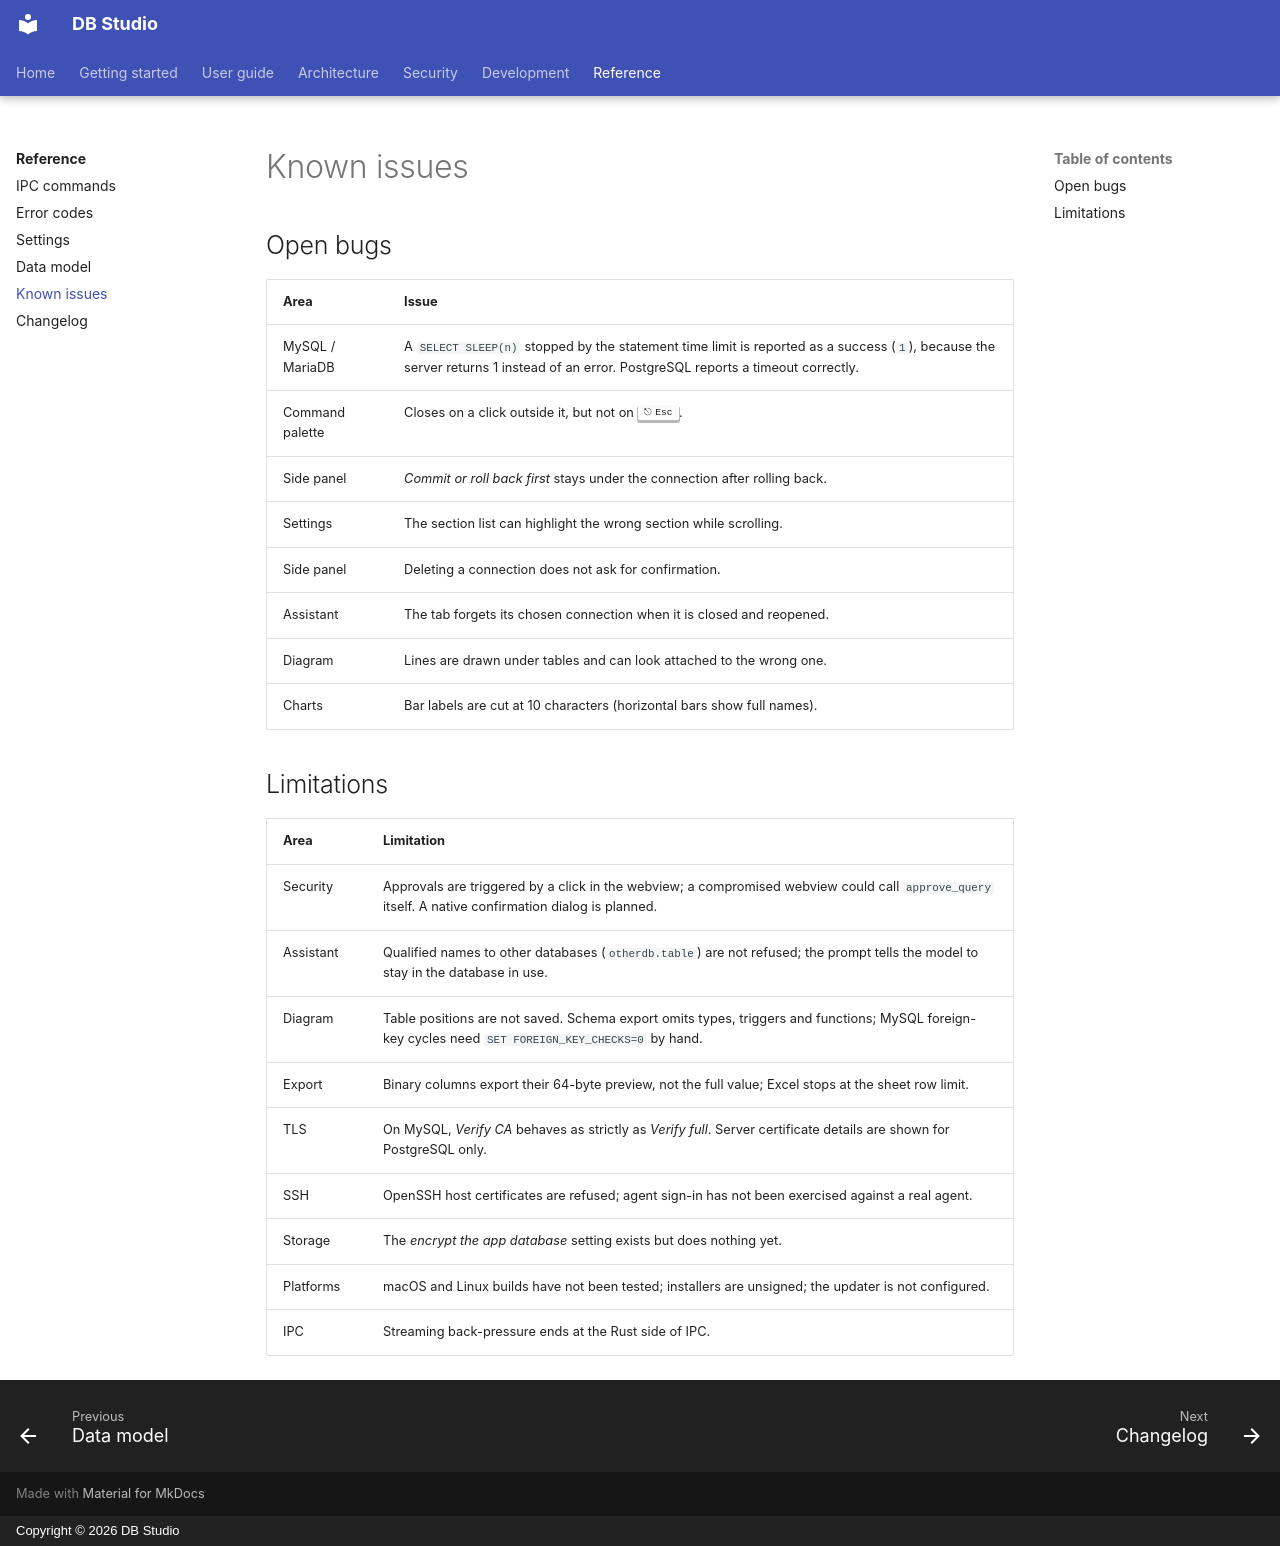

repository: hasinishraq/db-studio-documentation · page: reference/known-issues/index.html · generator: mkdocs · copyright: Copyright © 2026 DB Studio

# Known issues

## Open bugs

| Area | Issue |
|---|---|
| MySQL / MariaDB | A `SELECT SLEEP(n)` stopped by the statement time limit is reported as a success (`1`), because the server returns 1 instead of an error. PostgreSQL reports a timeout correctly. |
| Command palette | Closes on a click outside it, but not on ++esc++. |
| Side panel | *Commit or roll back first* stays under the connection after rolling back. |
| Settings | The section list can highlight the wrong section while scrolling. |
| Side panel | Deleting a connection does not ask for confirmation. |
| Assistant | The tab forgets its chosen connection when it is closed and reopened. |
| Diagram | Lines are drawn under tables and can look attached to the wrong one. |
| Charts | Bar labels are cut at 10 characters (horizontal bars show full names). |

## Limitations

| Area | Limitation |
|---|---|
| Security | Approvals are triggered by a click in the webview; a compromised webview could call `approve_query` itself. A native confirmation dialog is planned. |
| Assistant | Qualified names to other databases (`otherdb.table`) are not refused; the prompt tells the model to stay in the database in use. |
| Diagram | Table positions are not saved. Schema export omits types, triggers and functions; MySQL foreign-key cycles need `SET FOREIGN_KEY_CHECKS=0` by hand. |
| Export | Binary columns export their 64-byte preview, not the full value; Excel stops at the sheet row limit. |
| TLS | On MySQL, *Verify CA* behaves as strictly as *Verify full*. Server certificate details are shown for PostgreSQL only. |
| SSH | OpenSSH host certificates are refused; agent sign-in has not been exercised against a real agent. |
| Storage | The *encrypt the app database* setting exists but does nothing yet. |
| Platforms | macOS and Linux builds have not been tested; installers are unsigned; the updater is not configured. |
| IPC | Streaming back-pressure ends at the Rust side of IPC. |
